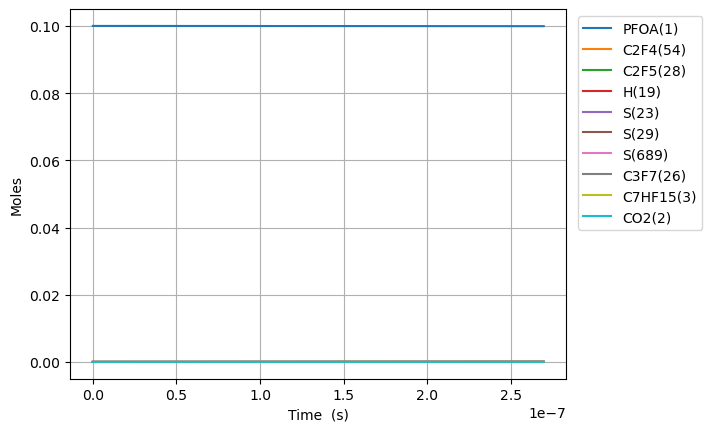

Values plotted in this chart, from the file beside it:
Time (s), Volume (m^3), O2, Ar, He, Ne, N2, PFOA(1), C2F5(28), S(27), C5F11(24), S(23), S(25), C3F7(26), S(21), C4F9(22), C7HF15(3), CO2(2), C6F13(30), S(29), S(52), S(53), S(165), S(164)
0.0, 0.1122, 0.9, 0.0, 0.0, 0.0, 0.0, 0.1, 0.0, 0.0, 0.0, 0.0, 0.0, 0.0, 0.0, 0.0, 0.0, 0.0, 0.0, 0.0, 0.0, 0.0, 0.0, 0.0
1.7641499642315393e-18, 0.1122, 0.9, 0.0, 0.0, 0.0, 0.0, 0.1, 1.2145089366339606e-16, 1.2145082541044017e-16, 8.391565113571783e-17, 8.391565113733225e-17, 7.268195365687603e-17, 7.26819537004734e-17, 7.267997316814069e-17, 7.26799731682588e-17, 6.480621413491766e-17, 6.480621413491766e-17, 5.867668735340103e-17, 5.867668735486345e-17, 6.816888520990354e-23, 8.173372661727514e-26, 3.456582556515343e-26, 7.490844025391494e-27
4.93961989984831e-18, 0.1122, 0.9, 0.0, 0.0, 0.0, 0.0, 0.1, 3.400625022601737e-16, 3.4006209006209604e-16, 2.3496382317662003e-16, 2.3496382318637153e-16, 2.0350947009959956e-16, 2.035094703629275e-16, 2.0350392486787515e-16, 2.0350392486858855e-16, 1.8145739957776843e-16, 1.8145739957776843e-16, 1.642947245871528e-16, 1.6429472459598596e-16, 4.116902869190739e-22, 4.9367143133758635e-25, 2.0877758309344354e-25, 4.524469701802455e-26
1.1290559771081851e-17, 0.1122, 0.9, 0.0, 0.0, 0.0, 0.0, 0.1, 7.772857194643936e-16, 7.772837354148967e-16, 5.370601672448648e-16, 5.370601672918194e-16, 4.651645024264334e-16, 4.651645036942437e-16, 4.651518282556687e-16, 4.651518282591036e-16, 4.1475977046346604e-16, 4.1475977046346604e-16, 3.755307990451759e-16, 3.755307990877041e-16, 1.981604665143649e-21, 2.376812609533517e-24, 1.005174157633416e-24, 2.17833730828284e-25
2.3992439513548936e-17, 0.1122, 0.9, 0.0, 0.0, 0.0, 0.0, 0.1, 1.6517321539155386e-15, 1.6517234934998614e-15, 1.141252855327116e-15, 1.1412528555322261e-15, 9.884745648456478e-16, 9.884745703825086e-16, 9.884476349845546e-16, 9.884476349995554e-16, 8.813645122348452e-16, 8.813645122348452e-16, 7.98002947923301e-16, 7.980029481090329e-16, 8.649738121610503e-21, 1.0380140308512065e-23, 4.389859332161643e-24, 9.513370524470228e-25
4.9396198998483105e-17, 0.1122, 0.9, 0.0, 0.0, 0.0, 0.0, 0.1, 3.400625022989027e-15, 3.400588904592693e-15, 2.349638231274664e-15, 2.3496382321313527e-15, 2.0350946807462664e-15, 2.035094703861567e-15, 2.0350392482555187e-15, 2.0350392483181483e-15, 1.81457399577754e-15, 1.81457399577754e-15, 1.6429472455278662e-15, 1.6429472463032604e-15, 3.6073816861456e-20, 4.333483546358188e-23, 1.832679608312935e-23, 3.971644253263491e-24
1.0020371796835143e-16, 0.1122, 0.9, 0.0, 0.0, 0.0, 0.0, 0.1, 6.898410761823795e-15, 6.898263508983101e-15, 4.766408982301944e-15, 4.766408985805002e-15, 4.1283348767962754e-15, 4.1283349712298e-15, 4.128222474050195e-15, 4.128222474306087e-15, 3.6809929628626746e-15, 3.6809929628626746e-15, 3.3328358401302554e-15, 3.3328358432979934e-15, 1.470706963566708e-19, 1.77035255822018e-22, 7.487092159366107e-23, 1.6225457217903408e-23
2.0181875590808808e-16, 0.1122, 0.9, 0.0, 0.0, 0.0, 0.0, 0.1, 1.3893982242268233e-14, 1.3893389455084521e-14, 9.59995048088524e-15, 9.599950495070852e-15, 8.314815125891504e-15, 8.314815507606729e-15, 8.314588922650387e-15, 8.31458892368498e-15, 7.413830897031925e-15, 7.413830897031925e-15, 6.7126130269080726e-15, 6.712613039712577e-15, 5.920507452518255e-19, 7.155912472524639e-22, 3.0264007185682346e-22, 6.55858480607737e-23
4.0504883178756143e-16, 0.1122, 0.9, 0.0, 0.0, 0.0, 0.0, 0.1, 2.7885125214442603e-14, 2.788276098156748e-14, 1.9267033464166773e-14, 1.926703352140956e-14, 1.668777505206376e-14, 1.668777658692244e-14, 1.668732180789292e-14, 1.668732181205482e-14, 1.487950676536635e-14, 1.487950676536635e-14, 1.3472167390755859e-14, 1.3472167442242207e-14, 2.3612702436298417e-18, 2.8772530607257805e-21, 1.2169010990148962e-21, 2.6371745469392573e-22
8.11508983546508e-16, 0.1122, 0.9, 0.0, 0.0, 0.0, 0.0, 0.1, 5.5867411205360283e-14, 5.5858081205518164e-14, 3.860119937518962e-14, 3.86011996063329e-14, 3.343369261634304e-14, 3.343369877180127e-14, 3.343278753053712e-14, 3.343278754724272e-14, 2.981085850201888e-14, 2.981085850201888e-14, 2.699127607962003e-14, 2.6991276286103317e-14, 9.31810705937117e-18, 1.1538225128334382e-20, 4.8803070971911576e-21, 1.0576220901030625e-21
1.6244292870644012e-15, 0.1122, 0.9, 0.0, 0.0, 0.0, 0.0, 0.1, 1.1183198338399707e-13, 1.1179577635502897e-13, 7.726953097507439e-14, 7.726953191265087e-14, 6.692551859270161e-14, 6.692554324654858e-14, 6.692371878439088e-14, 6.692371885141138e-14, 5.967356197525869e-14, 5.967356197525869e-14, 5.40294933020228e-14, 5.402949412903295e-14, 3.6159309536564636e-17, 4.6206587356936626e-20, 1.9546599168069965e-20, 4.235982028458807e-21
3.250269894100188e-15, 0.1122, 0.9, 0.0, 0.0, 0.0, 0.0, 0.1, 2.2376112860050063e-13, 2.2362473603093336e-13, 1.5460619328620028e-13, 1.5460619712214675e-13, 1.3390913393710587e-13, 1.3390923261600173e-13, 1.3390558052585177e-13, 1.3390558079492029e-13, 1.1939896892147724e-13, 1.1939896892147724e-13, 1.0810592712552603e-13, 1.0810593043572185e-13, 1.362009385410845e-16, 1.848988979048409e-19, 7.823665800735283e-20, 1.695478440929957e-20
6.501951108171761e-15, 0.1122, 0.9, 0.0, 0.0, 0.0, 0.0, 0.1, 4.4761942290099086e-13, 4.47131709513574e-13, 3.092795143538776e-13, 3.0927953023060087e-13, 2.6787621819655983e-13, 2.678766130347421e-13, 2.6786930094052046e-13, 2.6786930202262436e-13, 2.3884978281287034e-13, 2.3884978281287034e-13, 2.1625879228732336e-13, 2.1625880553241816e-13, 4.869423858054901e-16, 7.395083185151041e-19, 3.1304310977911274e-19, 6.783975789533632e-20
9.753632322243335e-15, 0.1122, 0.9, 0.0, 0.0, 0.0, 0.0, 0.1, 6.714777213907034e-13, 6.705159914402231e-13, 4.639528318669804e-13, 4.639528662522012e-13, 4.0184315603055585e-13, 4.0184399513331656e-13, 4.0183301828431886e-13, 4.018330205910147e-13, 3.583005967032193e-13, 3.583005967032193e-13, 3.244116549639116e-13, 3.2441168311243293e-13, 9.600860182902048e-16, 1.5711800474141256e-18, 6.652723310548892e-19, 1.4417113884956798e-19
1.3005313536314908e-14, 0.1122, 0.9, 0.0, 0.0, 0.0, 0.0, 0.1, 8.953360243100584e-13, 8.938005370650216e-13, 6.186261458255089e-13, 6.186262053526116e-13, 5.358099474429906e-13, 5.358113789117248e-13, 5.357967325551567e-13, 5.357967365000913e-13, 4.777514105925242e-13, 4.777514105925242e-13, 4.325645151552908e-13, 4.32564563175766e-13, 1.5326752101140683e-15, 2.6797800728125232e-18, 1.1349207573532307e-18, 2.4594796605183456e-19
1.9508675964458054e-14, 0.1122, 0.9, 0.0, 0.0, 0.0, 0.0, 0.1, 1.3430526410650977e-12, 1.3401905511289344e-12, 9.27972765400198e-13, 9.279728911338325e-13, 8.03743186637507e-13, 8.037461504110083e-13, 8.037241538799119e-13, 8.037241620769985e-13, 7.166530383686836e-13, 7.166530383686836e-13, 6.488702297054159e-13, 6.488703291306284e-13, 2.8562451455963496e-15, 5.546585292321516e-18, 2.3497822384620956e-18, 5.092175433129273e-19
2.60120383926012e-14, 0.1122, 0.9, 0.0, 0.0, 0.0, 0.0, 0.1, 1.7907692753405452e-12, 1.7863482026325786e-12, 1.2373193719034498e-12, 1.2373195890733318e-12, 1.0716758874200874e-12, 1.0716809280876393e-12, 1.0716515638925332e-12, 1.0716515778746611e-12, 9.555546661410039e-13, 9.555546661410039e-13, 8.651759351165414e-13, 8.651761042175376e-13, 4.411100472037214e-15, 9.430943895904274e-18, 3.99640640589234e-18, 8.660511172985928e-19
3.901876324888749e-14, 0.1122, 0.9, 0.0, 0.0, 0.0, 0.0, 0.1, 2.686202604151955e-12, 2.678268902284468e-12, 1.856012541987928e-12, 1.85601302669017e-12, 1.6075395211899214e-12, 1.6075505037251467e-12, 1.6075063467440541e-12, 1.607506377358368e-12, 1.4333579216730364e-12, 1.4333579216730364e-12, 1.2977873159295152e-12, 1.2977876843778039e-12, 7.911855689006472e-15, 2.053853041839181e-17, 8.707264955797997e-18, 1.886909944176441e-18
5.072481561954516e-14, 0.1122, 0.9, 0.0, 0.0, 0.0, 0.0, 0.1, 3.4920926688647572e-12, 3.4807038057922015e-12, 2.4128363466944033e-12, 2.412837168146076e-12, 2.089814799548063e-12, 2.0898331446575595e-12, 2.0897756094098623e-12, 2.0897756607065795e-12, 1.8633808516376586e-12, 1.8633808516376586e-12, 1.6871375248432305e-12, 1.687138140314277e-12, 1.1352242348901275e-14, 3.42968373472214e-17, 1.4544453380399786e-17, 3.1518318633997358e-18
6.243086799020283e-14, 0.1122, 0.9, 0.0, 0.0, 0.0, 0.0, 0.1, 4.297982799787557e-12, 4.283018529417559e-12, 2.9696601054182387e-12, 2.969661355379816e-12, 2.572088184366579e-12, 2.572115807320607e-12, 2.5720448322365843e-12, 2.572044909653408e-12, 2.293403781588774e-12, 2.293403781588774e-12, 2.0764877016078162e-12, 2.076488628375422e-12, 1.4908978965632467e-14, 5.1629621265910653e-17, 2.1900052344771044e-17, 4.745773509967763e-18
7.41369203608605e-14, 0.1122, 0.9, 0.0, 0.0, 0.0, 0.0, 0.1, 5.10387299726118e-12, 5.085283640231805e-12, 3.5264838181084085e-12, 3.526485588607156e-12, 3.0543596737161165e-12, 3.0543984917384023e-12, 3.054314015181521e-12, 3.0543141241606796e-12, 2.7234267115263688e-12, 2.7234267115263688e-12, 2.465837846187597e-12, 2.4658391485968875e-12, 1.8511490430895022e-14, 7.253999926534516e-17, 3.077558956052327e-17, 6.669057587085892e-18
9.754902510217583e-14, 0.1122, 0.9, 0.0, 0.0, 0.0, 0.0, 0.1, 6.7156535921605e-12, 6.689783764544995e-12, 4.640131105303269e-12, 4.640134193217237e-12, 4.018896963471498e-12, 4.018963925878141e-12, 4.018852261387806e-12, 4.018852449793342e-12, 3.583472571360968e-12, 3.583472571360968e-12, 3.2445380387336768e-12, 3.2445402855797983e-12, 2.5735085168356575e-14, 1.2509689193225917e-16, 5.308840649360911e-17, 1.1504025083398114e-17
1.4437323458480648e-13, 0.1122, 0.9, 0.0, 0.0, 0.0, 0.0, 0.1, 9.939216114433959e-12, 9.898691756576085e-12, 6.867424758397996e-12, 6.867432323084908e-12, 5.947933629214711e-12, 5.9480952295459885e-12, 5.947927956587457e-12, 5.947928411802322e-12, 5.3035642907595554e-12, 5.3035642907595554e-12, 4.8019377796950816e-12, 4.801943203186345e-12, 4.0197723993364324e-14, 3.017481037481462e-16, 1.2811392712607045e-16, 2.7760023976365654e-17
1.9119744406743715e-13, 0.1122, 0.9, 0.0, 0.0, 0.0, 0.0, 0.1, 1.3162779702638263e-11, 1.310754985845357e-11, 9.094717674417117e-12, 9.094731189424197e-12, 7.876939977218556e-12, 7.877226881542996e-12, 7.877003014715724e-12, 7.877003822376532e-12, 7.023656009941644e-12, 7.023656009941644e-12, 6.359337005324188e-12, 6.359346635733143e-12, 5.464884323933926e-14, 5.355915016981452e-16, 2.2744702789805697e-16, 4.9281480692974056e-17
2.8484586303269844e-13, 0.1122, 0.9, 0.0, 0.0, 0.0, 0.0, 0.1, 1.9609911142737444e-11, 1.9525027660398378e-11, 1.3549300558154882e-11, 1.3549331867885653e-11, 1.1734831495110563e-11, 1.1735491578851135e-11, 1.173515058723889e-11, 1.1735152437786936e-11, 1.0463839447439818e-11, 1.0463839447439818e-11, 9.474133395254572e-12, 9.474155560586394e-12, 8.35441010106499e-14, 1.231793848859688e-15, 5.2325861693490225e-16, 1.1336333567815357e-16
3.784942819979598e-13, 0.1122, 0.9, 0.0, 0.0, 0.0, 0.0, 0.1, 2.6057046846521943e-11, 2.5942262201671083e-11, 1.8003880493594123e-11, 1.8003935492036496e-11, 1.5592601927646458e-11, 1.5593757669470892e-11, 1.5593295620546417e-11, 1.5593298847460408e-11, 1.3904022884071989e-11, 1.3904022884071989e-11, 1.2588927723858487e-11, 1.258896654519794e-11, 1.1243749099578563e-13, 2.1562586514227677e-15, 9.16130734260254e-16, 1.9846126713619798e-16
4.721427009632211e-13, 0.1122, 0.9, 0.0, 0.0, 0.0, 0.0, 0.1, 3.2504186813989043e-11, 3.235925306630092e-11, 2.245845748073679e-11, 2.2458542061784215e-11, 1.945025136750367e-11, 1.9452025153399753e-11, 1.945143811912474e-11, 1.9451443051398015e-11, 1.7344206319838163e-11, 1.7344206319838163e-11, 1.57037199911373e-11, 1.5703779589566427e-11, 1.4132968269007003e-13, 3.3087330693882457e-15, 1.40597859446634e-15, 3.045524346250348e-16
6.594395388937438e-13, 0.1122, 0.9, 0.0, 0.0, 0.0, 0.0, 0.1, 4.539847675551766e-11, 4.51926634740442e-11, 3.136760453555661e-11, 3.136776211412874e-11, 2.7165266571976616e-11, 2.716856339126085e-11, 2.7167717181224188e-11, 2.716772628254955e-11, 2.4224573189338054e-11, 2.4224573189338054e-11, 2.1933299687895346e-11, 2.1933410512422647e-11, 1.9911146635191514e-13, 6.148023277541404e-15, 2.6130077271918554e-15, 5.659338536949524e-16
8.467363768242665e-13, 0.1122, 0.9, 0.0, 0.0, 0.0, 0.0, 0.1, 5.829278237610754e-11, 5.802517951934439e-11, 4.02767407484546e-11, 4.027699299771678e-11, 3.487983761190829e-11, 3.488510675279559e-11, 3.488398695904655e-11, 3.488400140243256e-11, 3.110494005565335e-11, 3.110494005565335e-11, 2.816287180443713e-11, 2.8163049009728564e-11, 2.56889221671724e-13, 9.823689817267488e-15, 4.175948001477986e-15, 9.043255078653002e-16
1e-12, 0.1122, 0.9, 0.0, 0.0, 0.0, 0.0, 0.1, 6.884411020596486e-11, 6.852522126665029e-11, 4.756701266032026e-11, 4.756735965283814e-11, 4.1192260703536305e-11, 4.1199501442900004e-11, 4.119814631504072e-11, 4.119816604298809e-11, 3.6735093591002846e-11, 3.6735093591002846e-11, 3.326047874912381e-11, 3.3260722352877324e-11, 3.041651242622781e-13, 1.3496872608821607e-14, 5.738162231156088e-15, 1.2424995849339716e-15
1.0340332147547892e-12, 0.1122, 0.9, 0.0, 0.0, 0.0, 0.0, 0.1, 7.118710479567533e-11, 7.085673900475507e-11, 4.918586534502081e-11, 4.9186235485592396e-11, 4.2593933378893505e-11, 4.260165560396388e-11, 4.260024681873578e-11, 4.260026783167791e-11, 3.7985306918556574e-11, 3.7985306918556574e-11, 3.439243579932775e-11, 3.4392695622507296e-11, 3.1466266338586875e-13, 1.439379006223808e-14, 6.119656573249965e-15, 1.3250760098971345e-15
1.4086268906158343e-12, 0.1122, 0.9, 0.0, 0.0, 0.0, 0.0, 0.1, 9.697580108684834e-11, 9.651693953257909e-11, 6.700407895957578e-11, 6.700475599895477e-11, 5.802067341385913e-11, 5.8034770119914234e-11, 5.803273635497631e-11, 5.803277407240896e-11, 5.17460406339125e-11, 5.17460406339125e-11, 4.685153891406234e-11, 4.6852013704189406e-11, 4.301964119631437e-13, 2.6262104497237873e-14, 1.1169477558680072e-14, 2.4177995468042563e-15
1.7832205664768797e-12, 0.1122, 0.9, 0.0, 0.0, 0.0, 0.0, 0.1, 1.2276456560732853e-10, 1.2217328017262785e-10, 8.482224539424721e-11, 8.482332363421214e-11, 7.3445492397457e-11, 7.346790693192268e-11, 7.346518603646572e-11, 7.346524501596262e-11, 6.550677433541022e-11, 6.550677433541022e-11, 5.931060904260444e-11, 5.931136474697339e-11, 5.45712778971046e-13, 4.173790518214237e-14, 1.775730592293275e-14, 3.842741569511244e-15
2.53240791819897e-12, 0.1122, 0.9, 0.0, 0.0, 0.0, 0.0, 0.1, 1.74342299306642e-10, 1.7347446533182579e-10, 1.2045843674447304e-10, 1.2046060022038757e-10, 1.0428939820652726e-10, 1.0433424743388534e-10, 1.043299671855049e-10, 1.0433008102677292e-10, 9.302824169683686e-11, 9.302824169683686e-11, 8.422865035546734e-11, 8.423016570151605e-11, 7.766937444513004e-13, 8.342836864754753e-14, 3.551871406838529e-14, 7.681723601714959e-15
3.2815952699210607e-12, 0.1122, 0.9, 0.0, 0.0, 0.0, 0.0, 0.1, 2.2592030588292723e-10, 2.247604063546803e-10, 1.5609443940320868e-10, 1.560980651964337e-10, 1.3512569214956625e-10, 1.352006771055851e-10, 1.351945920297494e-10, 1.3519477586955405e-10, 1.2054970900283846e-10, 1.2054970900283846e-10, 1.0914655974316729e-10, 1.0914909848091304e-10, 1.0076060636524618e-12, 1.393531252997725e-13, 5.936607668490372e-14, 1.2831893029003646e-14
4.0307826216431514e-12, 0.1122, 0.9, 0.0, 0.0, 0.0, 0.0, 0.1, 2.77498585331789e-10, 2.760312238454361e-10, 1.9173025337362332e-10, 1.917357185156268e-10, 1.6595441880854404e-10, 1.660671959447426e-10, 1.66059062403417e-10, 1.6605932954648805e-10, 1.4807117625341564e-10, 1.4807117625341564e-10, 1.3406433720792006e-10, 1.340681630829837e-10, 1.2384502796786373e-12, 2.0939134678278723e-13, 8.925860094247039e-14, 1.9282326419914855e-14
4.779969973365242e-12, 0.1122, 0.9, 0.0, 0.0, 0.0, 0.0, 0.1, 3.2907713765092994e-10, 3.272870405945626e-10, 2.2736587865743925e-10, 2.2737356013174896e-10, 1.9677562363016103e-10, 1.9693380394974075e-10, 1.9692338009806853e-10, 1.96923742058669e-10, 1.7559264344856866e-10, 1.7559264344856866e-10, 1.5898198275092958e-10, 1.589873595065662e-10, 1.4692269454766e-12, 2.934200062831486e-13, 1.2515469093191534e-13, 2.7021899563188822e-14
6.278344676809424e-12, 0.1122, 0.9, 0.0, 0.0, 0.0, 0.0, 0.1, 4.3223506089487916e-10, 4.2975412023480524e-10, 2.9863656316934386e-10, 2.986498080875681e-10, 2.5839563409506053e-10, 2.586672874523656e-10, 2.5865156358226426e-10, 2.5865214359109787e-10, 2.3063557767260223e-10, 2.3063557767260223e-10, 2.088168780745638e-10, 2.088261478156149e-10, 1.9305796454627704e-12, 5.029993979162343e-13, 2.1480529062372944e-13, 4.632783198600669e-14
7.776719380253605e-12, 0.1122, 0.9, 0.0, 0.0, 0.0, 0.0, 0.1, 5.353940756034924e-10, 5.321626095663621e-10, 3.6990649294779294e-10, 3.6992680870355465e-10, 3.199860816853872e-10, 3.2040112760284213e-10, 3.203791552863923e-10, 3.20379980471923e-10, 2.8567851167493943e-10, 2.8567851167493943e-10, 2.586512457202712e-10, 2.586654634023105e-10, 2.391668505983281e-12, 7.671251297546106e-13, 3.279899732758024e-13, 7.066228930520605e-14
9.275094083697787e-12, 0.1122, 0.9, 0.0, 0.0, 0.0, 0.0, 0.1, 6.385541817657582e-10, 6.345135074057793e-10, 4.411756680015255e-10, 4.412045616051719e-10, 3.8154733853948486e-10, 3.821353243902777e-10, 3.821061673910195e-10, 3.821072527060468e-10, 3.4072144545558044e-10, 3.4072144545558044e-10, 3.084850856941609e-10, 3.085053062611193e-10, 2.8524980248843036e-12, 1.084796438039608e-12, 4.643679410027335e-13, 9.993470533198372e-14
1e-11, 0.1122, 0.9, 0.0, 0.0, 0.0, 0.0, 0.1, 6.88462898255263e-10, 6.840099479337388e-10, 4.756550546567956e-10, 4.756886389766855e-10, 4.113199825092568e-10, 4.120021368660796e-10, 4.119691706582305e-10, 4.1197038445035987e-10, 3.6735093148285467e-10, 3.6735093148285467e-10, 3.3259424981948096e-10, 3.326177531949984e-10, 3.075353123829688e-12, 1.257424865478786e-12, 5.385760390802035e-13, 1.1584370926888863e-13
1.227184349058615e-11, 0.1122, 0.9, 0.0, 0.0, 0.0, 0.0, 0.1, 8.448776684128262e-10, 8.390462661878573e-10, 5.837117539657852e-10, 5.837623228494022e-10, 5.045836834080178e-10, 5.056047878350901e-10, 5.055584896888346e-10, 5.055601032509778e-10, 4.5080731235177346e-10, 4.5080731235177346e-10, 4.081511826481204e-10, 4.081865737764824e-10, 3.773395868809713e-12, 1.8770309273171044e-12, 8.054178280863193e-13, 1.729541879168663e-13
1.4968917956785674e-11, 0.1122, 0.9, 0.0, 0.0, 0.0, 0.0, 0.1, 1.0305725390674711e-09, 1.0229380957944028e-09, 7.119916502546354e-10, 7.120668772526764e-10, 6.152200598181394e-10, 6.167285245304142e-10, 6.166636881564203e-10, 6.166657376932931e-10, 5.498845918001458e-10, 5.498845918001458e-10, 4.978488653246778e-10, 4.979015177630494e-10, 4.601358902800247e-12, 2.7638401266949817e-12, 1.1884780641677341e-12, 2.547145137083217e-13
1.76659924229852e-11, 0.1122, 0.9, 0.0, 0.0, 0.0, 0.0, 0.1, 1.2162709458776514e-09, 1.2066575002535113e-09, 8.402691013590078e-10, 8.403738636572169e-10, 7.257671988868348e-10, 7.27853416569412e-10, 7.277671370752643e-10, 7.277695427481833e-10, 6.489618705302222e-10, 6.489618705302222e-10, 5.875448384309555e-10, 5.876181700376609e-10, 5.428545485747253e-12, 3.809938186485203e-12, 1.6417896723073143e-12, 3.5118705384218554e-13
2.0363066889184724e-11, 0.1122, 0.9, 0.0, 0.0, 0.0, 0.0, 0.1, 1.4019728887852366e-09, 1.3902094778859975e-09, 9.685441073254028e-10, 9.68683280122184e-10, 8.362270054142187e-10, 8.389794638921981e-10, 8.388688695175445e-10, 8.388715184412701e-10, 7.480391485420025e-10, 7.480391485420025e-10, 6.772391019994613e-10, 6.773365305736934e-10, 6.254978125970058e-12, 5.010317134599748e-12, 2.163605482186326e-12, 4.61917335825595e-13
2.306014135538425e-11, 0.1122, 0.9, 0.0, 0.0, 0.0, 0.0, 0.1, 1.5876783677320761e-09, 1.5735988693017964e-09, 1.096816668200339e-09, 1.0969951247480339e-09, 9.466013361511222e-10, 9.501066664388613e-10, 9.499689120472252e-10, 9.499716647981837e-10, 8.471164258354868e-10, 8.471164258354868e-10, 7.669316560627153e-10, 7.670565993449948e-10, 7.080678621587698e-12, 6.360127045774707e-12, 2.7522216277851526e-12, 5.864648794370697e-13
2.5757215821583774e-11, 0.1122, 0.9, 0.0, 0.0, 0.0, 0.0, 0.1, 1.7733873826599646e-09, 1.7568303644194173e-09, 1.2250867840303752e-09, 1.2253093956748734e-09, 1.0568920016653103e-09, 1.0612350241494489e-09, 1.0610672860261417e-09, 1.0610699818445801e-09, 9.46193702410675e-10, 9.46193702410675e-10, 8.566225006532662e-10, 8.567783763257651e-10, 7.905668092129277e-12, 7.854669007366182e-12, 3.4059758874357667e-12, 7.244025857749388e-13
3.115136475398283e-11, 0.1122, 0.9, 0.0, 0.0, 0.0, 0.0, 0.1, 2.144816020225987e-09, 2.1228377478047005e-09, 1.4816196807420434e-09, 1.4819452091732046e-09, 1.2772293689249787e-09, 1.2834952048225373e-09, 1.2832590958848394e-09, 1.283261128108484e-09, 1.1443482534061632e-09, 1.1443482534061632e-09, 1.0359990615464947e-09, 1.0362270548137264e-09, 9.55359538461614e-12, 1.1259832502959068e-11, 4.9024397740386216e-12, 1.0388003659211687e-12
3.654551368638188e-11, 0.1122, 0.9, 0.0, 0.0, 0.0, 0.0, 0.1, 2.5162588010173364e-09, 2.4882663227978196e-09, 1.7381427978331193e-09, 1.7385907064949737e-09, 1.497252713247677e-09, 1.5057600054316362e-09, 1.5054443979661524e-09, 1.505444957438387e-09, 1.3425028015284674e-09, 1.3425028015284674e-09, 1.2153687849397022e-09, 1.2156825658360476e-09, 1.1198916240027264e-11, 1.5191046924169434e-11, 6.640492544152501e-12, 1.4019451951783256e-12
4.193966261878093e-11, 0.1122, 0.9, 0.0, 0.0, 0.0, 0.0, 0.1, 2.8877157245679763e-09, 2.853148522786002e-09, 1.994656135676362e-09, 1.9952458741322818e-09, 1.7169749285935408e-09, 1.7280294254968827e-09, 1.7276232488446145e-09, 1.7276214700397311e-09, 1.5406573467775882e-09, 1.5406573467775882e-09, 1.3947316710934796e-09, 1.395144909193953e-09, 1.2841776711618887e-11, 1.961581775350048e-11, 8.608273233516012e-12, 1.810873137030285e-12
4.733381155117998e-11, 0.1122, 0.9, 0.0, 0.0, 0.0, 0.0, 0.1, 3.2591867904119928e-09, 3.2175147853931876e-09, 2.2511596946444347e-09, 2.251910699130496e-09, 1.9364082685228584e-09, 1.9503034645385244e-09, 1.9497956851898393e-09, 1.9497906661179045e-09, 1.7388118891535238e-09, 1.7388118891535238e-09, 1.5740877202683478e-09, 1.5746140846897836e-09, 1.4482313865368044e-11, 2.45036504804211e-11, 1.0794500642415517e-11, 2.2627985947783137e-12
5.272796048357903e-11, 0.1122, 0.9, 0.0, 0.0, 0.0, 0.0, 0.1, 3.6306719980835835e-09, 3.5813937798811892e-09, 2.507653475109909e-09, 2.5085851690334284e-09, 2.155564409840112e-09, 2.172582122076909e-09, 2.1719617334821777e-09, 2.1719525458782447e-09, 1.9369664286562755e-09, 1.9369664286562755e-09, 1.7534369327247671e-09, 1.754090092126274e-09, 1.612065680401851e-11, 2.982582271655117e-11, 1.3188416436383334e-11, 2.755094351691147e-12
5.812210941597808e-11, 0.1122, 0.9, 0.0, 0.0, 0.0, 0.0, 0.1, 4.002171347116922e-09, 3.944812474793216e-09, 2.7641374774453733e-09, 2.7652692718673463e-09, 2.3744544706695622e-09, 2.394865397632381e-09, 2.394121407452368e-09, 2.3941071095261023e-09, 2.135120965285844e-09, 2.135120965285844e-09, 1.932779308723205e-09, 1.9335729313067104e-09, 1.7756926971646286e-11, 3.555531640987107e-11, 1.5779769066961833e-11, 3.2852856588548032e-12
6.351625834837713e-11, 0.1122, 0.9, 0.0, 0.0, 0.0, 0.0, 0.1, 4.373684837046084e-09, 4.307796121689358e-09, 3.0206117020234836e-09, 3.0219629961472494e-09, 2.593089002945778e-09, 2.6171532907252246e-09, 2.616274705909272e-09, 2.6162543572668794e-09, 2.3332754990422277e-09, 2.3332754990422277e-09, 2.1121148485241815e-09, 2.113062602035063e-09, 1.9391238080528366e-11, 4.166683414457857e-11, 1.8558820751862314e-11, 3.851051765617793e-12
7.065086271834904e-11, 0.1122, 0.9, 0.0, 0.0, 0.0, 0.0, 0.1, 4.865091167077914e-09, 4.7872704308386484e-09, 3.359823899362468e-09, 3.361495294715822e-09, 2.8818917725445917e-09, 2.9111708360450617e-09, 2.9100973326325002e-09, 2.9100675480881967e-09, 2.5953658114120747e-09, 2.5953658114120747e-09, 2.3493036066156078e-09, 2.3504762157448717e-09, 2.1550040687306894e-11, 5.0297003449025404e-11, 2.2507199930954906e-11, 4.650328005837529e-12
7.778546708832095e-11, 0.1122, 0.9, 0.0, 0.0, 0.0, 0.0, 0.1, 5.356522233573441e-09, 5.26607568704409e-09, 3.699018992817642e-09, 3.7010443816469533e-09, 3.1702868210917693e-09, 3.205196457425121e-09, 3.2039087760317386e-09, 3.203867941154684e-09, 2.857456118755519e-09, 2.857456118755519e-09, 2.586480406389397e-09, 2.5879017798994316e-09, 2.370583049905689e-11, 5.950330069812598e-11, 2.6747621733678063e-11, 5.5033612129393355e-12
8.492007145829286e-11, 0.1122, 0.9, 0.0, 0.0, 0.0, 0.0, 0.1, 5.8479780354547685e-09, 5.74425852657182e-09, 4.038196983251104e-09, 4.040610233840158e-09, 3.4582945455507418e-09, 3.4992301537556748e-09, 3.497709016044618e-09, 3.497655536941547e-09, 3.119546421072558e-09, 3.119546421072558e-09, 2.8236452484482265e-09, 2.8253392940433925e-09, 2.5858817527330927e-11, 6.923900860071706e-11, 3.126121076392674e-11, 6.40584392025359e-12
9.205467582826477e-11, 0.1122, 0.9, 0.0, 0.0, 0.0, 0.0, 0.1, 6.339458571644112e-09, 6.221861938386197e-09, 4.377357871524857e-09, 4.3801928293096565e-09, 3.745934054583437e-09, 3.793271923927127e-09, 3.791498032295784e-09, 3.791430335923947e-09, 3.381636718363195e-09, 3.381636718363195e-09, 3.0607981333947093e-09, 3.0627887577204505e-09, 2.8009195359012415e-11, 7.946106492327701e-11, 3.6030267134426203e-11, 7.353798848824274e-12
9.918928019823668e-11, 0.1122, 0.9, 0.0, 0.0, 0.0, 0.0, 0.1, 6.830963841063657e-09, 6.698925352853455e-09, 4.716501658500912e-09, 4.719792147169597e-09, 4.0332231854267705e-09, 4.087321766829906e-09, 4.085275803160418e-09, 4.08519233857707e-09, 3.6437270106274267e-09, 3.6437270106274267e-09, 3.297939061831461e-09, 3.300250170473381e-09, 3.0157141555556775e-11, 9.012997359928642e-11, 4.103825211079443e-11, 8.343571344601796e-12
9.999999999999999e-11, 0.1122, 0.9, 0.0, 0.0, 0.0, 0.0, 0.1, 6.886816162888628e-09, 6.753102536366759e-09, 4.755038184125169e-09, 4.758382574869068e-09, 4.0658470285762304e-09, 4.120735767360044e-09, 4.118657664353481e-09, 4.118572310866525e-09, 3.6735088704897358e-09, 3.6735088704897358e-09, 3.3248851178824543e-09, 3.3272341563284726e-09, 3.040107069006423e-11, 9.136892318494176e-11, 4.16217356822172e-11, 8.458533898551139e-12
... 211 more rows
